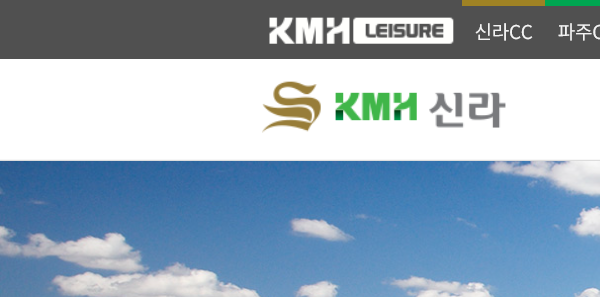
Task: Performer
Workflow: Shilla_Login

Step 1: Attach Browser click login in window '메인 | 여주신라컨트리클럽'

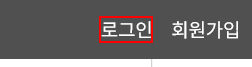
Step 2: click on the link '로그인'

Step 3: Attach Browser type into for login in window 'KMH 레저' (no picture)

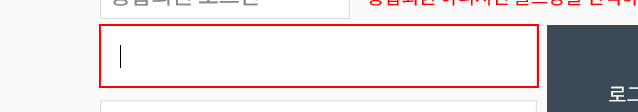
Step 4: type [Username] into the text box

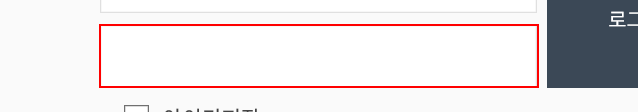
Step 5: type a value into the text box

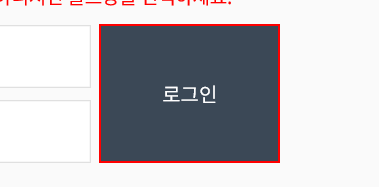
Step 6: click on the link

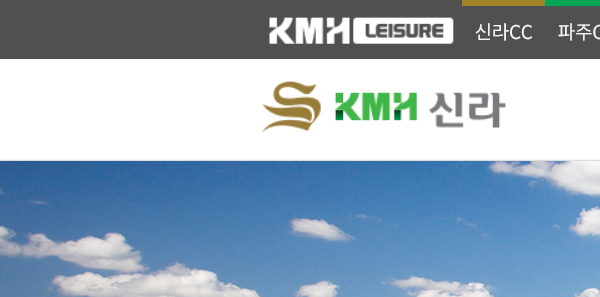
Step 7: Attach Browser for 인터넷예약 in window '메인 | 여주신라컨트리클럽'

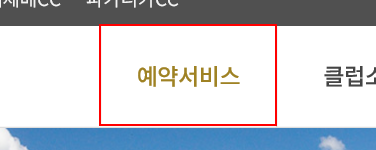
Step 8: click on the list item
